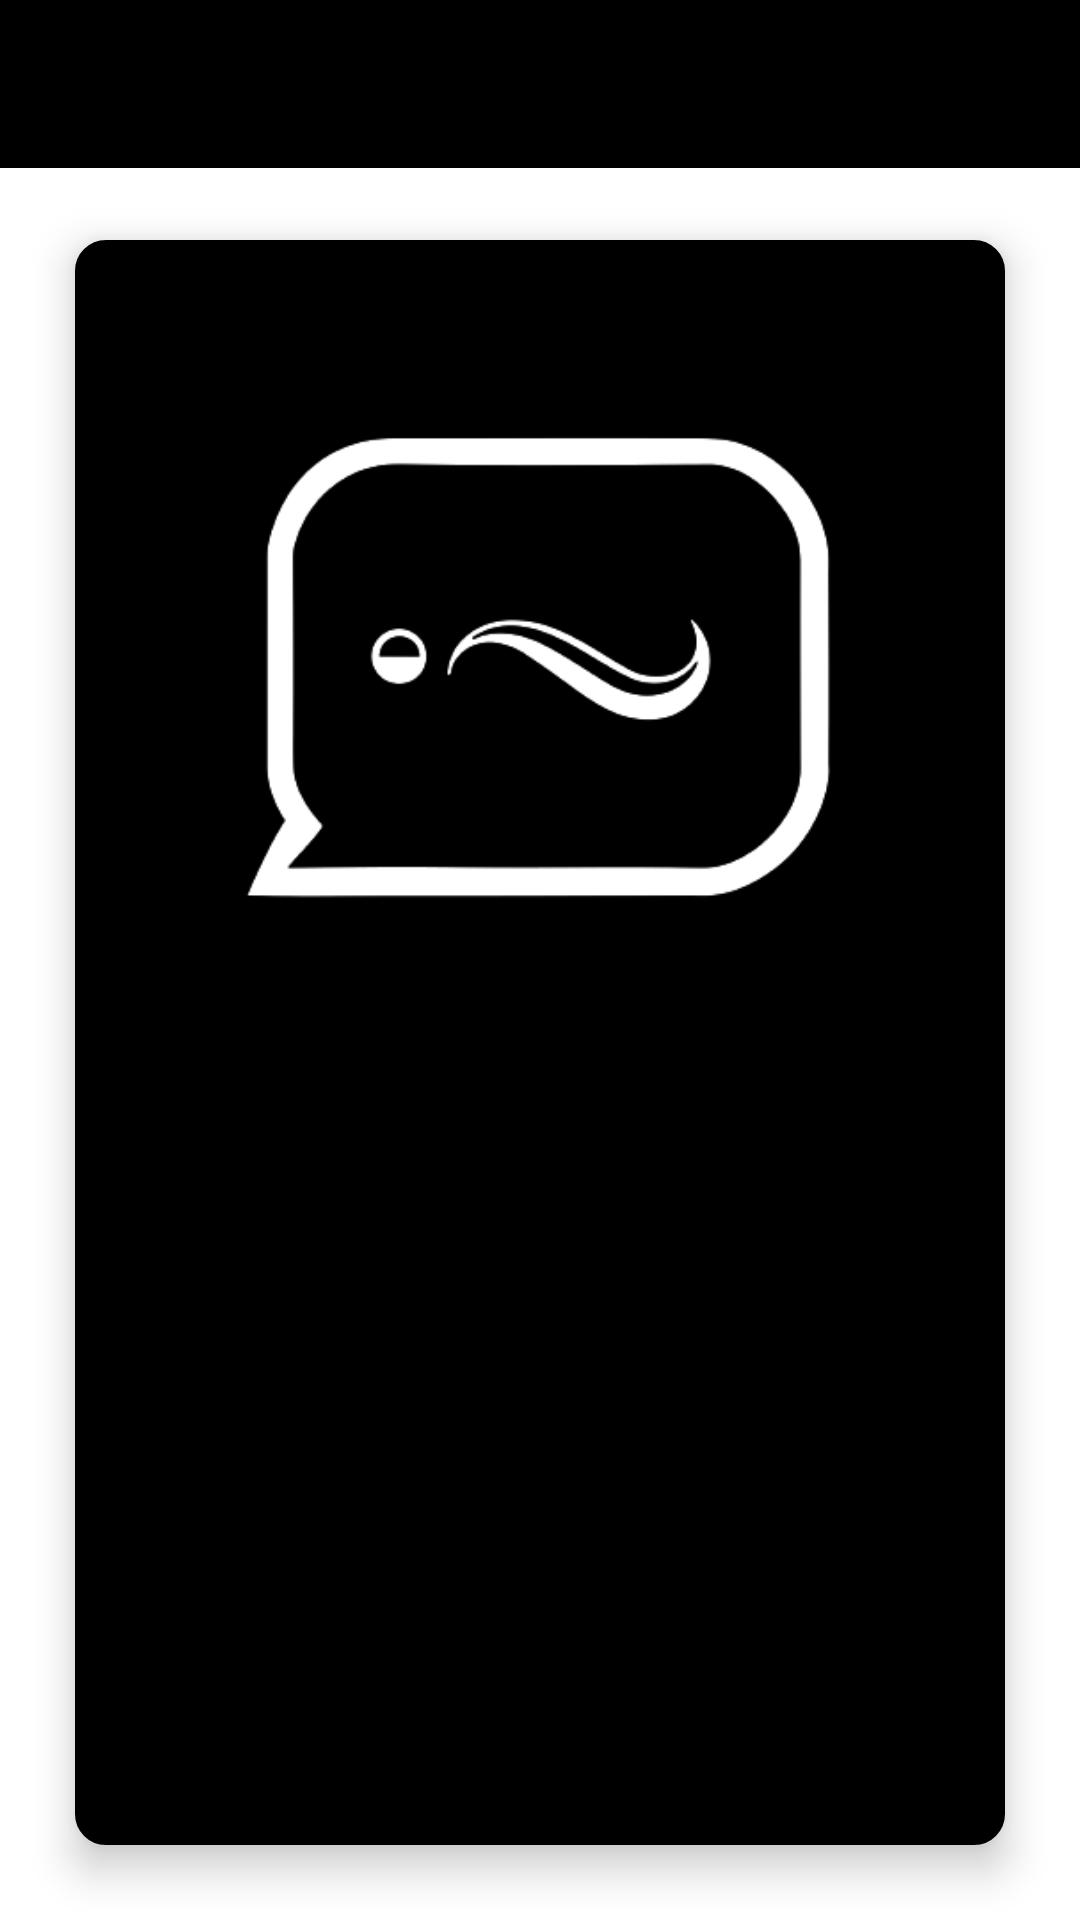

Layout XML and referenced resources for this Android screen:
<!-- AndroidManifest.xml: application theme Theme.AnonymousParty -->
<!-- res/layout/activity_about.xml -->
<?xml version="1.0" encoding="utf-8"?>
<RelativeLayout xmlns:android="http://schemas.android.com/apk/res/android"
    xmlns:tools="http://schemas.android.com/tools"
    android:layout_width="match_parent"
    android:layout_height="match_parent">

    <include layout="@layout/action_bar_toolbar" />

    <LinearLayout
        android:id="@+id/linearLayoutAbout"
        android:layout_width="match_parent"
        android:layout_height="match_parent"
        android:orientation="vertical"
        android:background="@drawable/rounded_linear_layout"
        android:gravity="center"
        android:layout_marginTop="80dp"
        android:layout_marginBottom="25dp"
        android:layout_marginRight="25dp"
        android:layout_marginLeft="25dp"
        android:elevation="8dp"
        >

        <ImageView
                android:id="@+id/imageIcon"
                android:layout_width="300dp"
                android:layout_height="300dp"
                android:src="@drawable/icon_transparent"
                />

        <LinearLayout
            android:layout_width="match_parent"
            android:layout_height="match_parent"
            android:orientation="vertical"
            android:layout_margin="15dp"
            android:gravity="center"
            >

            <TextView
                android:layout_width="wrap_content"
                android:layout_height="wrap_content"
                android:text="Anónimo"
                android:textSize="26sp"
                android:enabled="false"
                android:textStyle="bold"
                />

            <TextView
                android:layout_width="wrap_content"
                android:layout_height="wrap_content"
                android:text="Version 1.0.0"
                android:textSize="15sp"
                android:enabled="false"
                />

            <TextView
                android:layout_width="wrap_content"
                android:layout_height="wrap_content"
                android:text="Tomás Takahashi"
                android:textSize="15sp"
                android:enabled="false"
                />

        </LinearLayout>

    </LinearLayout>


</RelativeLayout>
<!-- res/layout/action_bar_toolbar.xml (included above) -->
<?xml version="1.0" encoding="utf-8"?>
<com.google.android.material.appbar.AppBarLayout xmlns:android="http://schemas.android.com/apk/res/android"
    android:layout_width="match_parent"
    android:layout_height="wrap_content"
    xmlns:app="http://schemas.android.com/apk/res-auto">

    <androidx.appcompat.widget.Toolbar
        android:id="@+id/toolbar"
        android:layout_width="match_parent"
        android:layout_height="wrap_content"
        android:theme="@style/Toolbar"/>

</com.google.android.material.appbar.AppBarLayout>
<!-- resources referenced by this layout -->
<resources>
  <!-- drawable icon_transparent: png bitmap (drawable, 24746 bytes) -->
  <!-- drawable rounded_linear_layout (drawable) -->
  <?xml version="1.0" encoding="utf-8"?>
  <shape xmlns:android="http://schemas.android.com/apk/res/android"
      android:shape="rectangle">
  
      <solid android:color="?attr/colorPrimary"/>
      <corners android:radius="10dp"/>
      <stroke android:width="2px" android:color="?attr/colorPrimary"/>
  
  </shape>
  <style name="Toolbar" parent="ThemeOverlay.AppCompat.ActionBar">
          <item name="colorControlNormal">?attr/contrast</item>
          <item name="titleTextColor">?attr/contrast</item>
          <item name="android:background">?attr/colorPrimary</item>
      </style>
  <style name="Theme.AnonymousParty" parent="Theme.MaterialComponents.DayNight.NoActionBar">
          
          <item name="colorPrimary">@color/black</item>
          <item name="colorPrimaryVariant">@color/grey</item>
          <item name="android:statusBarColor">?attr/colorPrimary</item>
      </style>
  <!-- not gathered from this repository: default colours our renderer supplied (Android Studio template values) -->
  <color name="black">#FF000000</color>
</resources>
